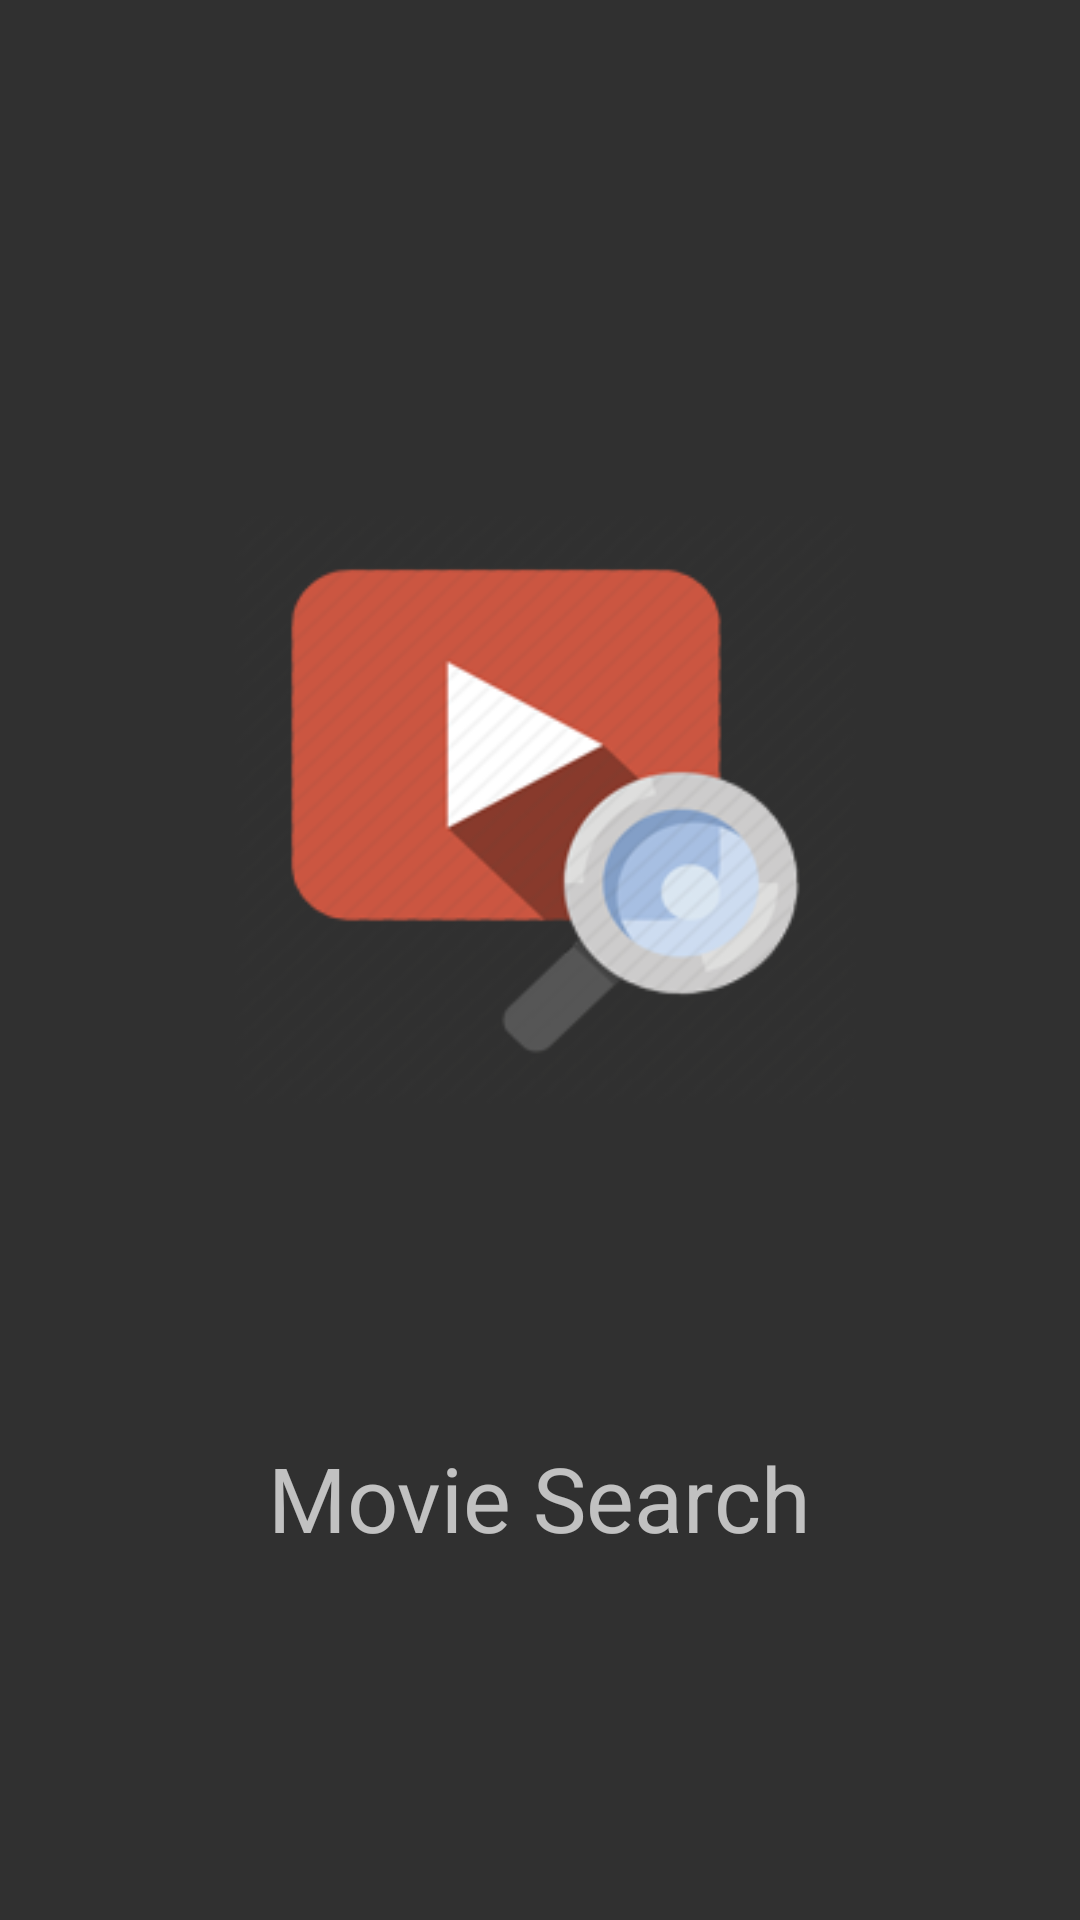

This screen was rendered from an Android layout file. Write that file and the resources it references.
<!-- AndroidManifest.xml: application theme AppTheme -->
<!-- res/layout/movie_search_splash.xml -->
<?xml version="1.0" encoding="utf-8"?>
<RelativeLayout xmlns:android="http://schemas.android.com/apk/res/android"
    android:layout_width="match_parent"
    android:layout_height="match_parent">

    <ImageView
        android:id="@+id/splash_icon"
        android:layout_width="wrap_content"
        android:layout_height="wrap_content"
        android:layout_centerHorizontal="true"
        android:layout_centerVertical="true"
        android:contentDescription="@string/app_name"
        android:paddingBottom="100dp"
        android:src="@drawable/movie_search_splash" />

    <TextView
        android:layout_width="wrap_content"
        android:layout_height="wrap_content"
        android:layout_below="@id/splash_icon"
        android:layout_centerHorizontal="true"
        android:layout_alignParentBottom="true"
        android:text="@string/app_name"
        android:textSize="30sp" />

</RelativeLayout>
<!-- resources referenced by this layout -->
<resources>
  <!-- drawable movie_search_splash: png bitmap (drawable, 27072 bytes) -->
  <string name="app_name">Movie Search</string>
  <style name="AppTheme" parent="Base.V7.Theme.AppCompat">
          
          <item name="windowActionBar">false</item>
          <item name="windowNoTitle">true</item>
          <item name="textColorPrimary">@color/darkTextColorPrimary</item>
      </style>
  <color name="darkTextColorPrimary">#FFFFFFFF</color>
</resources>
